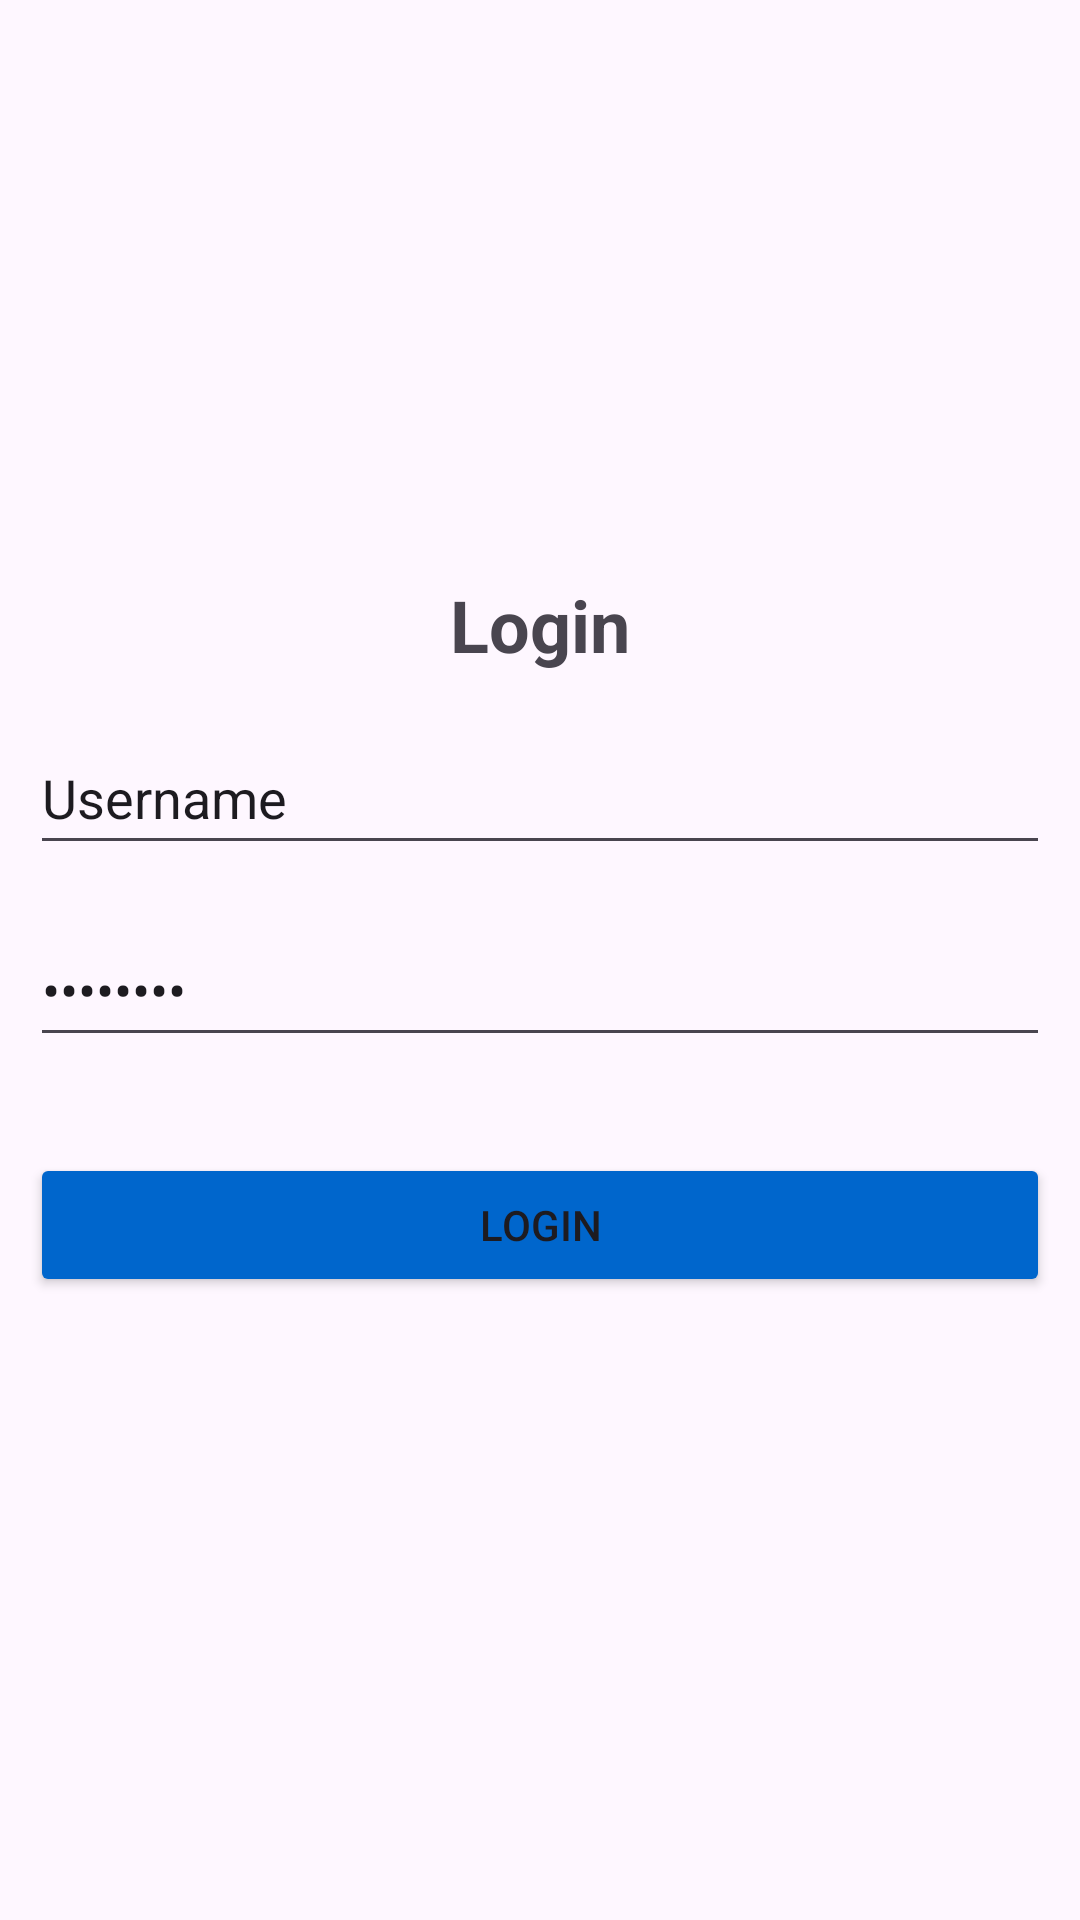

Layout XML and referenced resources for this Android screen:
<!-- AndroidManifest.xml: application theme Theme.Soal1 -->
<!-- res/layout/activity_third.xml -->
<?xml version="1.0" encoding="utf-8"?>
<androidx.constraintlayout.widget.ConstraintLayout xmlns:android="http://schemas.android.com/apk/res/android"
    xmlns:app="http://schemas.android.com/apk/res-auto"
    xmlns:tools="http://schemas.android.com/tools"
    android:id="@+id/main"
    android:layout_width="match_parent"
    android:layout_height="match_parent"
    tools:context=".ThirdActivity">

    <View
        android:id="@+id/guideline"
        android:layout_width="match_parent"
        android:layout_height="match_parent"
        android:orientation="horizontal"
        app:layout_constraintGuide_percent="0.3"/>

    <TextView
        android:id="@+id/textView"
        android:layout_width="0dp"
        android:layout_height="wrap_content"
        android:layout_marginStart="10dp"
        android:layout_marginEnd="10dp"
        android:layout_marginBottom="16dp"
        android:text="Login"
        android:textAlignment="center"
        android:textSize="24sp"
        android:textStyle="bold"
        app:layout_constraintBottom_toTopOf="@+id/edit_text_username"
        app:layout_constraintEnd_toEndOf="parent"
        app:layout_constraintHorizontal_bias="0.0"
        app:layout_constraintStart_toStartOf="parent"
        app:layout_constraintTop_toTopOf="@id/guideline" />

    <EditText
        android:id="@+id/edit_text_username"
        android:layout_width="0dp"
        android:layout_height="wrap_content"
        android:layout_marginStart="10dp"
        android:layout_marginEnd="10dp"
        android:layout_marginBottom="16dp"
        android:minHeight="48dp"
        android:text="Username"
        app:layout_constraintBottom_toTopOf="@+id/edit_text_password"
        app:layout_constraintEnd_toEndOf="parent"
        app:layout_constraintStart_toStartOf="parent"
        app:layout_constraintTop_toBottomOf="@+id/textView" />

    <EditText
        android:id="@+id/edit_text_password"
        android:layout_width="0dp"
        android:layout_height="wrap_content"
        android:layout_marginStart="10dp"
        android:layout_marginEnd="10dp"
        android:layout_marginBottom="32dp"
        android:inputType="textPassword"
        android:minHeight="48dp"
        android:text="Password"
        app:layout_constraintBottom_toTopOf="@+id/btn_login"
        app:layout_constraintEnd_toEndOf="parent"
        app:layout_constraintStart_toStartOf="parent"
        app:layout_constraintTop_toBottomOf="@+id/edit_text_username" />

    <Button
        android:id="@+id/btn_login"
        android:layout_width="0dp"
        android:layout_height="wrap_content"
        android:layout_marginStart="10dp"
        android:layout_marginTop="32dp"
        android:layout_marginEnd="10dp"
        android:text="Login"
        android:backgroundTint="@color/blue"
        app:layout_constraintEnd_toEndOf="parent"
        app:layout_constraintStart_toStartOf="parent"
        app:layout_constraintTop_toBottomOf="@+id/edit_text_password" />

</androidx.constraintlayout.widget.ConstraintLayout>
<!-- resources referenced by this layout -->
<resources>
  <color name="blue">#0066CC</color>
  <style name="Theme.Soal1" parent="Base.Theme.Soal1" />
  <style name="Base.Theme.Soal1" parent="Theme.Material3.DayNight.NoActionBar">
          
          
      </style>
</resources>
